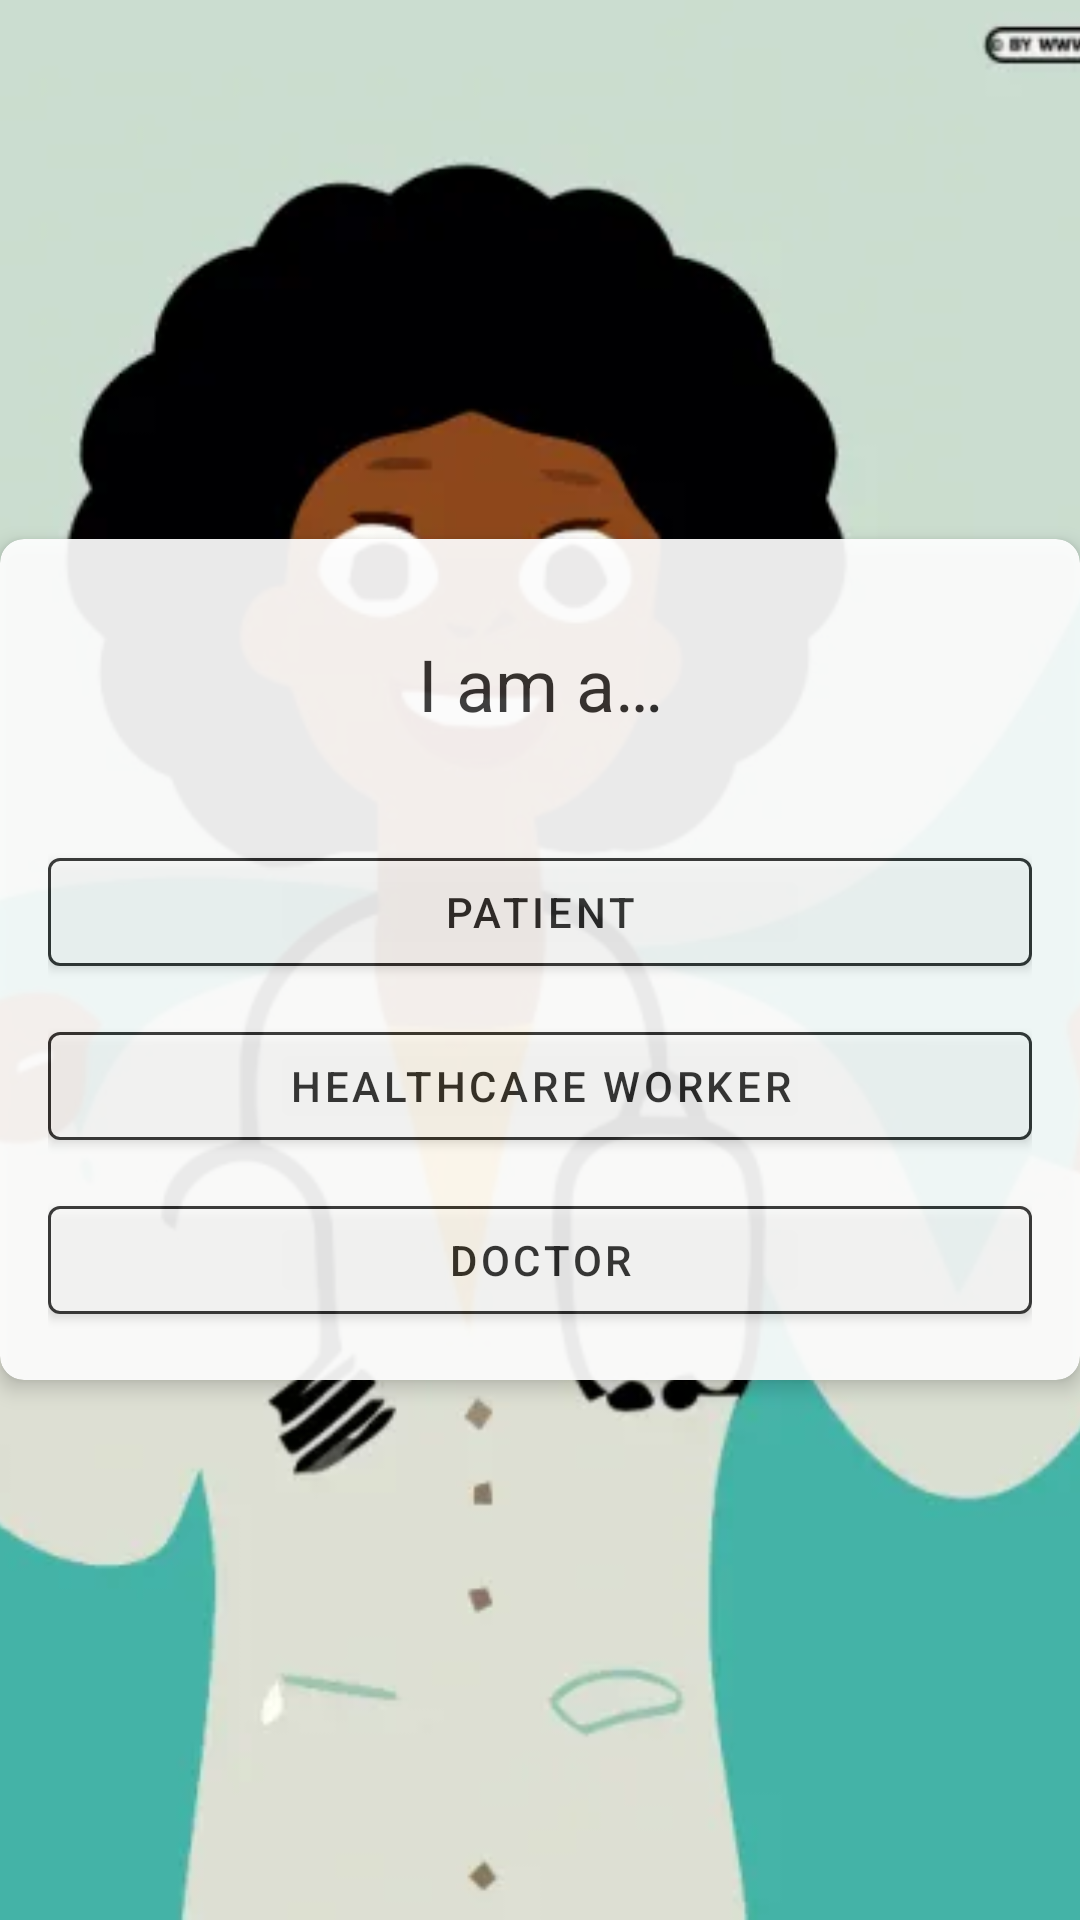

Android layout source for this screen:
<!-- AndroidManifest.xml: application theme AppTheme -->
<!-- res/layout/activity_patient.xml -->
<?xml version="1.0" encoding="utf-8"?>
<RelativeLayout xmlns:android="http://schemas.android.com/apk/res/android"
    xmlns:app="http://schemas.android.com/apk/res-auto"
    android:layout_width="match_parent"
    android:layout_height="match_parent">

    <ImageView
        android:layout_width="match_parent"
        android:layout_height="match_parent"
        android:src="@drawable/image"
        android:scaleType="centerCrop"/>

    <com.google.android.material.card.MaterialCardView
        android:layout_width="match_parent"
        android:layout_height="wrap_content"
        android:layout_centerInParent="true"
        app:cardElevation="4dp"
        app:cardCornerRadius="8dp"
        android:alpha="0.92">

        <LinearLayout
            android:layout_width="match_parent"
            android:layout_height="wrap_content"
            android:orientation="vertical"
            android:gravity="center_horizontal"
            android:padding="16dp">

            <com.google.android.material.textview.MaterialTextView
                android:id="@+id/textViewLarge"
                android:layout_width="match_parent"
                android:layout_height="wrap_content"
                android:text="@string/welcome_message"
                android:textSize="24sp"
                android:textColor="@color/black"
                android:gravity="center"
                android:background="@color/white"
                android:layout_marginBottom="20dp"
                android:alpha="0.8"
                android:padding="16dp"/>

            <com.google.android.material.button.MaterialButton
                android:id="@+id/buttonPatient"
                android:layout_width="match_parent"
                android:layout_height="wrap_content"
                android:text="@string/button_patient_text"
                android:backgroundTint="@color/white"
                android:textColor="@color/black"
                app:strokeColor="@color/black"
                app:strokeWidth="1dp"
                android:layout_marginBottom="10dp"
                android:alpha="0.8"/>

            <com.google.android.material.button.MaterialButton
                android:id="@+id/buttonHealthcareWorker"
                android:layout_width="match_parent"
                android:layout_height="wrap_content"
                android:text="@string/button_healthcare_worker_text"
                android:backgroundTint="@color/white"
                android:textColor="@color/black"
                app:strokeColor="@color/black"
                app:strokeWidth="1dp"
                android:layout_marginBottom="10dp"
                android:alpha="0.8"/>

            <com.google.android.material.button.MaterialButton
                android:id="@+id/buttonDoctor"
                android:layout_width="match_parent"
                android:layout_height="wrap_content"
                android:text="@string/button_doctor_text"
                android:backgroundTint="@color/white"
                android:textColor="@color/black"
                app:strokeColor="@color/black"
                app:strokeWidth="1dp"
                android:alpha="0.8"/>

        </LinearLayout>
    </com.google.android.material.card.MaterialCardView>
</RelativeLayout>
<!-- resources referenced by this layout -->
<resources>
  <color name="black">#000000</color>
  <color name="white">#FFFFFF</color>
  <!-- drawable image: png bitmap (drawable, 13092 bytes) -->
  <string name="button_doctor_text">Doctor</string>
  <string name="button_healthcare_worker_text">Healthcare Worker</string>
  <string name="button_patient_text">Patient</string>
  <string name="welcome_message">I am a…</string>
</resources>
